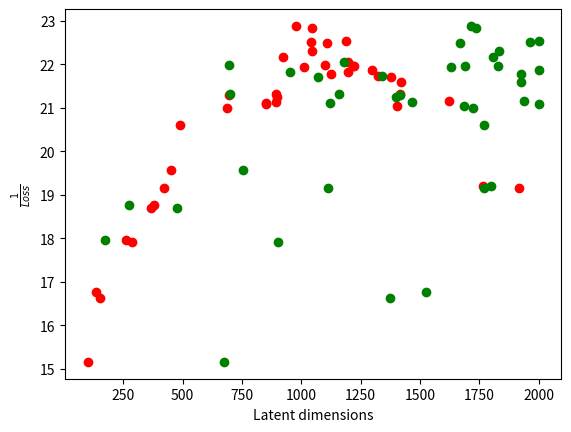
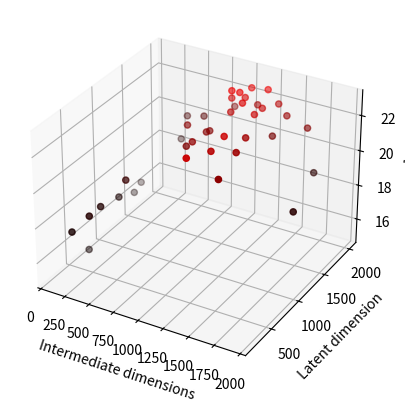

These charts were generated, in order, by the following Python code:
import math 

import pandas as pd
import numpy as np

from mpl_toolkits.mplot3d import axes3d
import matplotlib.pyplot as plt

from matplotlib import rc

tuning_new = [{'target': 21.12451107638844, 'params': {'latent_dim': 1468.6165375401004, 'intermediate_dim': 892.3418089348907}},
    {'target': 15.154433700298743, 'params': {'latent_dim': 674.4318880004955, 'intermediate_dim': 100.21731215295529}},
    {'target': 18.755971164131562, 'params': {'latent_dim': 275.4433300607158, 'intermediate_dim': 378.8361925525148}},
    {'target': 19.558897388228097, 'params': {'latent_dim': 756.5653813817908, 'intermediate_dim': 453.8944016175747}},
    {'target': 21.108879994145, 'params': {'latent_dim': 1123.751794606378, 'intermediate_dim': 853.8582010382729}},
    {'target': 21.240378816702968, 'params': {'latent_dim': 1401.9170507538431, 'intermediate_dim': 896.4695773662602}},
    {'target': 20.591492550954406, 'params': {'latent_dim': 1768.4231291427964, 'intermediate_dim': 488.4592744898831}},
    {'target': 16.61474707578163, 'params': {'latent_dim': 1373.8882693389642, 'intermediate_dim': 152.0364270760597}},
    {'target': 21.314390519467434, 'params': {'latent_dim': 1161.5106740469282, 'intermediate_dim': 892.8791244975413}},
    {'target': 18.697452734942516, 'params': {'latent_dim': 476.3928292612697, 'intermediate_dim': 366.73518333094415}},
    {'target': 21.1500878253433, 'params': {'latent_dim': 1939.6969938668553, 'intermediate_dim': 1621.4146804835198}},
    {'target': 21.292680277989273, 'params': {'latent_dim': 1415.4129697716967, 'intermediate_dim': 695.5059385025614}},
    {'target': 19.196792348720493, 'params': {'latent_dim': 1799.75266065731, 'intermediate_dim': 1765.1393893624727}},
    {'target': 17.94855417067779, 'params': {'latent_dim': 174.2040881424765, 'intermediate_dim': 261.58400160257804}},
    {'target': 19.142858329826545, 'params': {'latent_dim': 1768.470756515885, 'intermediate_dim': 422.6777971726809}},
    {'target': 17.905319910809453, 'params': {'latent_dim': 900.1044875095992, 'intermediate_dim': 286.8589842827952}},
    {'target': 19.157868216082388, 'params': {'latent_dim': 1113.0140414487323, 'intermediate_dim': 1919.9901072859536}},
    {'target': 21.30677492573666, 'params': {'latent_dim': 699.4796989115196, 'intermediate_dim': 1414.5665165058995}},
    {'target': 21.032205273485854, 'params': {'latent_dim': 1685.7887766050085, 'intermediate_dim': 1404.351762595009}},
    {'target': 16.766980630208252, 'params': {'latent_dim': 1525.2741983954381, 'intermediate_dim': 134.74772695396445}},
    {'target': 20.993613679035818, 'params': {'latent_dim': 1722.0751819441962, 'intermediate_dim': 688.1315642006846}},
    {'target': 21.58157119630179, 'params': {'latent_dim': 1925.0195578064324, 'intermediate_dim': 1420.6891652177983}},
    {'target': 21.954819430710383, 'params': {'latent_dim': 1831.9666262739004, 'intermediate_dim': 1222.459052722929}},
    {'target': 22.531761178595477, 'params': {'latent_dim': 2000.0, 'intermediate_dim': 1188.9819215402276}},
    {'target': 22.51543593462577, 'params': {'latent_dim': 1964.5228154722054, 'intermediate_dim': 1041.4204462168714}},
    {'target': 21.077096612810777, 'params': {'latent_dim': 2000.0, 'intermediate_dim': 850.1066410541006}},
    {'target': 22.301450260178022, 'params': {'latent_dim': 1833.5545847601677, 'intermediate_dim': 1047.6149242202523}},
    {'target': 21.77231249836044, 'params': {'latent_dim': 1924.0780748985758, 'intermediate_dim': 1125.1166623064978}},
    {'target': 22.496454001361794, 'params': {'latent_dim': 1668.4794446286771, 'intermediate_dim': 1109.0992296952302}},
    {'target': 22.881142389983044, 'params': {'latent_dim': 1714.5154697218593, 'intermediate_dim': 976.5918457554901}},
    {'target': 22.156879645700883, 'params': {'latent_dim': 1808.2369489750934, 'intermediate_dim': 924.2259908602886}},
    {'target': 21.940565472143387, 'params': {'latent_dim': 1632.6051582791893, 'intermediate_dim': 1012.449248855676}},
    {'target': 22.830629737533673, 'params': {'latent_dim': 1735.565161867441, 'intermediate_dim': 1045.9959573451401}},
    {'target': 21.878811989466428, 'params': {'latent_dim': 2000.0, 'intermediate_dim': 1297.734214232365}},
    {'target': 21.96078679408564, 'params': {'latent_dim': 1689.0988717456785, 'intermediate_dim': 1219.9128035614117}},
    {'target': 21.812638559688764, 'params': {'latent_dim': 954.0070265280276, 'intermediate_dim': 1196.5087274641282}},
    {'target': 22.04073660294288, 'params': {'latent_dim': 1179.9483607979996, 'intermediate_dim': 1199.5450873071782}},
    {'target': 21.71173233695473, 'params': {'latent_dim': 1071.3335974641689, 'intermediate_dim': 1378.3333360421425}},
    {'target': 21.724807664636188, 'params': {'latent_dim': 1340.3759651538364, 'intermediate_dim': 1323.7852612724328}},
    {'target': 21.985003992129563, 'params': {'latent_dim': 696.2581729052766, 'intermediate_dim': 1102.917025138305}}]


intermediate = []
latent = []
loss = []
for row in tuning_new:
    intermediate.append(math.floor(row['params']['intermediate_dim']))
    latent.append(math.floor(row['params']['latent_dim']))
    loss.append(row['target'])
data = {'intermediate_dim':intermediate,
        'latent_dim':latent,
        'loss':loss}
df = pd.DataFrame.from_dict(data)

df = df.sort_values('loss')
d = [np.random.uniform(0,1) for i in range(0,len(df.loss))]
col = [tuple((i,0,0)) for i in list(np.sort(d)) ]


fig = plt.figure()

plt.scatter(list(df.intermediate_dim.values), list(df.loss.values), c='r')
plt.xlabel('Intermediate dimensions')
plt.ylabel(r'$\frac{1}{Loss}$')
plt.show()

plt.scatter(df.latent_dim.values, df.loss.values, c='g')
plt.xlabel('Latent dimensions')
plt.ylabel(r'$\frac{1}{Loss}$')
plt.show()

fig = plt.figure()
ax = fig.add_subplot(111, projection='3d')
ax.scatter(list(df.intermediate_dim.values), list(df.latent_dim.values), 
               list(df.loss.values),c=col)
ax.set_xlabel('Intermediate dimensions')
ax.set_ylabel('Latent dimension')
ax.set_zlabel(r'$\frac{1}{Loss}$')
plt.show()



